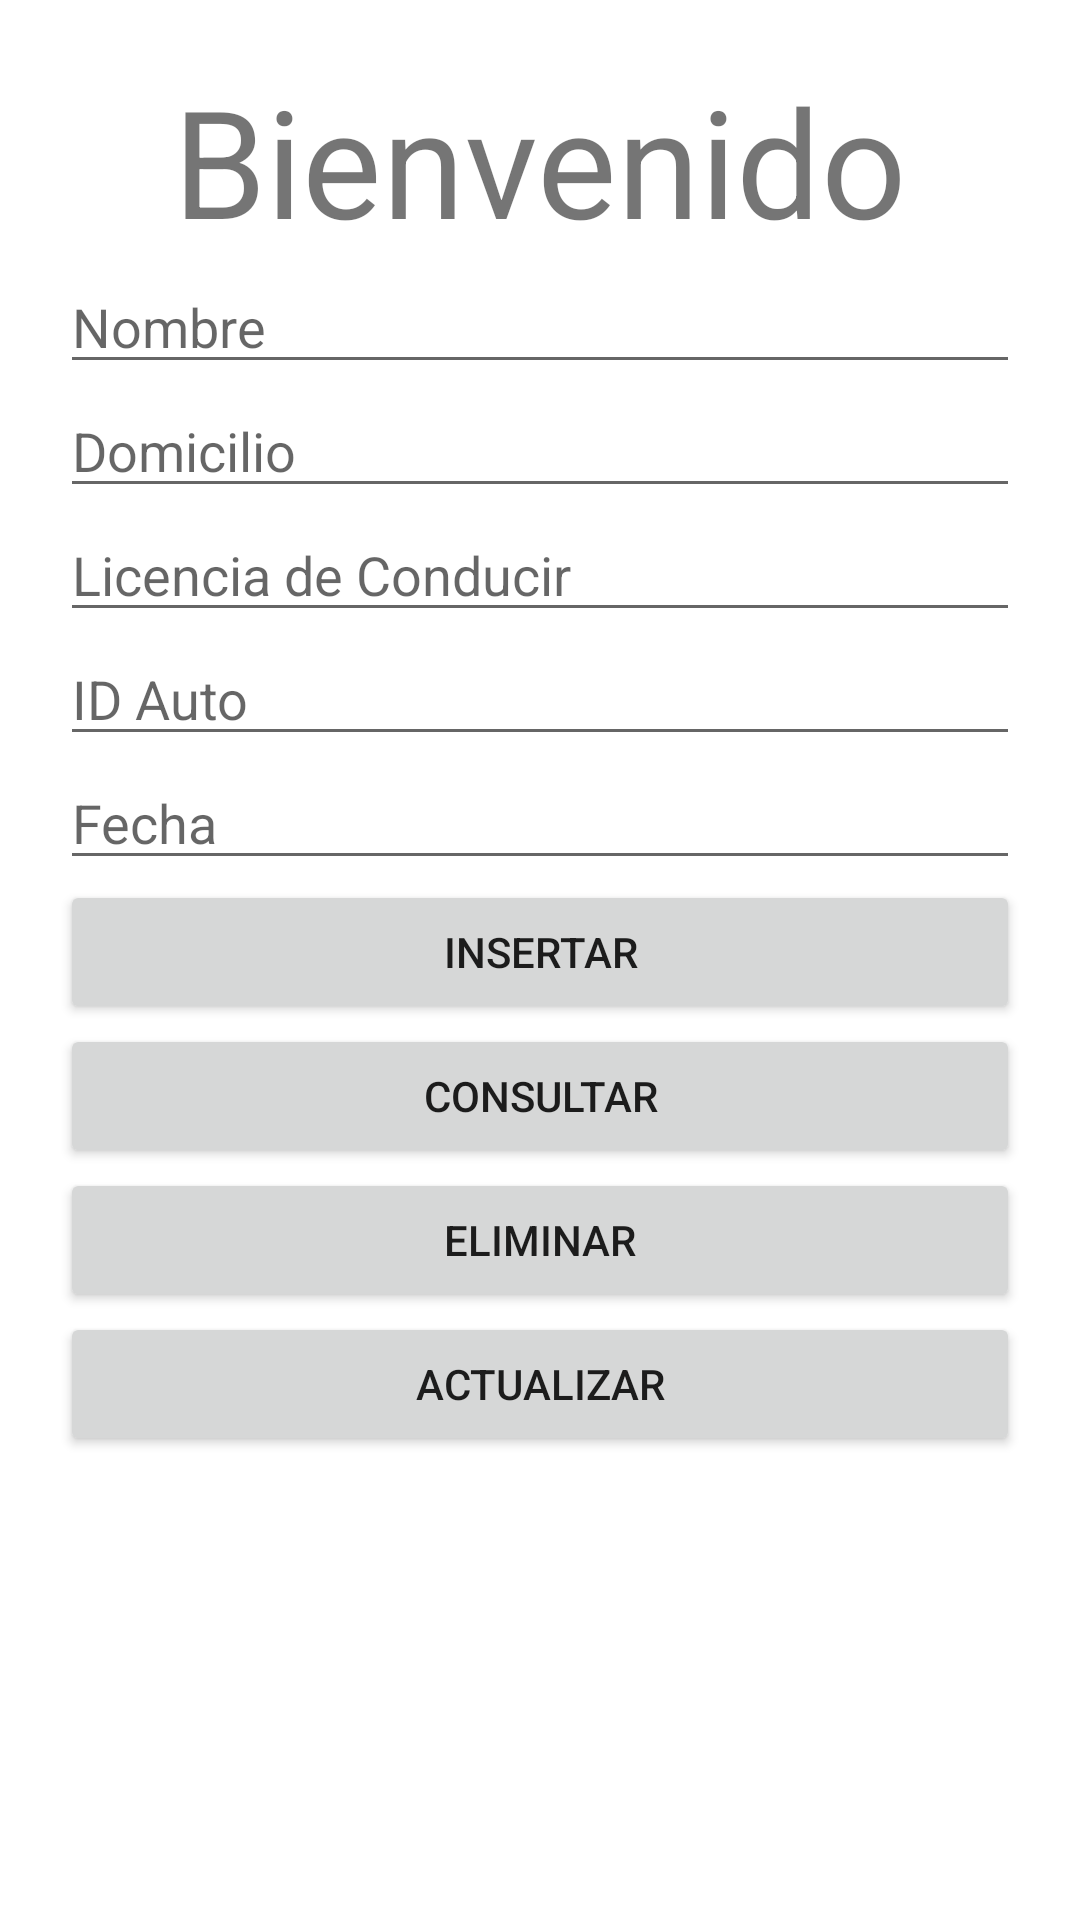

The Android layout XML behind this screen, and the referenced resources:
<!-- AndroidManifest.xml: application theme Theme.LADM_U3_Practica1_ArrendamientoDeAutomoviles_AaronAlejandroRivasLuna -->
<!-- res/layout/fragment_notifications.xml -->
<?xml version="1.0" encoding="utf-8"?>
<LinearLayout xmlns:android="http://schemas.android.com/apk/res/android"
    xmlns:app="http://schemas.android.com/apk/res-auto"
    xmlns:tools="http://schemas.android.com/tools"
    android:layout_width="match_parent"
    android:layout_height="match_parent"
    android:orientation="vertical"
    tools:context=".ui.notifications.NotificationsFragment">

    <ScrollView
        android:layout_width="match_parent"
        android:layout_height="match_parent">

        <LinearLayout
            android:layout_width="match_parent"
            android:layout_height="wrap_content"
            android:orientation="vertical"
            android:padding="20dp">

            <TextView
                android:id="@+id/text_tituloNot"
                android:layout_width="match_parent"
                android:layout_height="wrap_content"
                android:text="Bienvenido"
                android:textSize="50dp"
                android:textAlignment="center"/>

            <EditText
                android:layout_width="match_parent"
                android:layout_height="wrap_content"
                android:hint="Nombre"
                android:id="@+id/nombre"/>

            <EditText
                android:layout_width="match_parent"
                android:layout_height="wrap_content"
                android:hint="Domicilio"
                android:id="@+id/domicilio"/>

            <EditText
                android:layout_width="match_parent"
                android:layout_height="wrap_content"
                android:hint="Licencia de Conducir"
                android:id="@+id/ldc"/>

            <EditText
                android:layout_width="match_parent"
                android:layout_height="wrap_content"
                android:hint="ID Auto"
                android:id="@+id/idAuto"/>

            <EditText
                android:layout_width="match_parent"
                android:layout_height="wrap_content"
                android:hint="Fecha"
                android:id="@+id/fecha"/>

            <Button
                android:layout_width="match_parent"
                android:layout_height="wrap_content"
                android:text="Insertar"
                android:id="@+id/btnInsertarA"/>

            <Button
                android:layout_width="match_parent"
                android:layout_height="wrap_content"
                android:text="Consultar"
                android:id="@+id/btnConsultarA"/>

            <Button
                android:layout_width="match_parent"
                android:layout_height="wrap_content"
                android:text="Eliminar"
                android:id="@+id/btnEliminarA"/>

            <Button
                android:layout_width="match_parent"
                android:layout_height="wrap_content"
                android:text="Actualizar"
                android:id="@+id/btnActualizarA"/>

            <ListView
                android:layout_width="match_parent"
                android:layout_height="wrap_content"
                android:layout_marginTop="20dp"
                android:id="@+id/lista"/>

        </LinearLayout>

    </ScrollView>

</LinearLayout>
<!-- resources referenced by this layout -->
<resources>
  <style name="Theme.LADM_U3_Practica1_ArrendamientoDeAutomoviles_AaronAlejandroRivasLuna" parent="Theme.MaterialComponents.DayNight.DarkActionBar">
          
          <item name="colorPrimary">@color/purple_500</item>
          <item name="colorPrimaryVariant">@color/purple_700</item>
          <item name="colorOnPrimary">@color/white</item>
          
          <item name="colorSecondary">@color/teal_200</item>
          <item name="colorSecondaryVariant">@color/teal_700</item>
          <item name="colorOnSecondary">@color/black</item>
          
          <item name="android:statusBarColor" tools:targetApi="l">?attr/colorPrimaryVariant</item>
          
      </style>
  <!-- not gathered from this repository: default colours our renderer supplied (Android Studio template values) -->
  <color name="purple_500">#FF6200EE</color>
  <color name="purple_700">#FF3700B3</color>
  <color name="teal_200">#FF03DAC5</color>
  <color name="teal_700">#FF018786</color>
  <color name="black">#FF000000</color>
  <color name="white">#FFFFFFFF</color>
</resources>
